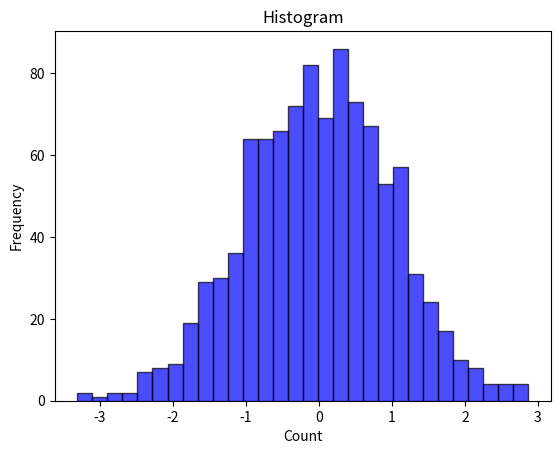

This chart was generated by the following Python code:
import numpy as np
import matplotlib
import matplotlib.pyplot as plt

mean=0
std=1
data=np.random.normal(0,1,1000)
plt.hist(data,bins=30,alpha=0.7,label="Dataset", color='b',edgecolor='black')
plt.xlabel("Count")
plt.ylabel("Frequency")
plt.title("Histogram")
plt.show()